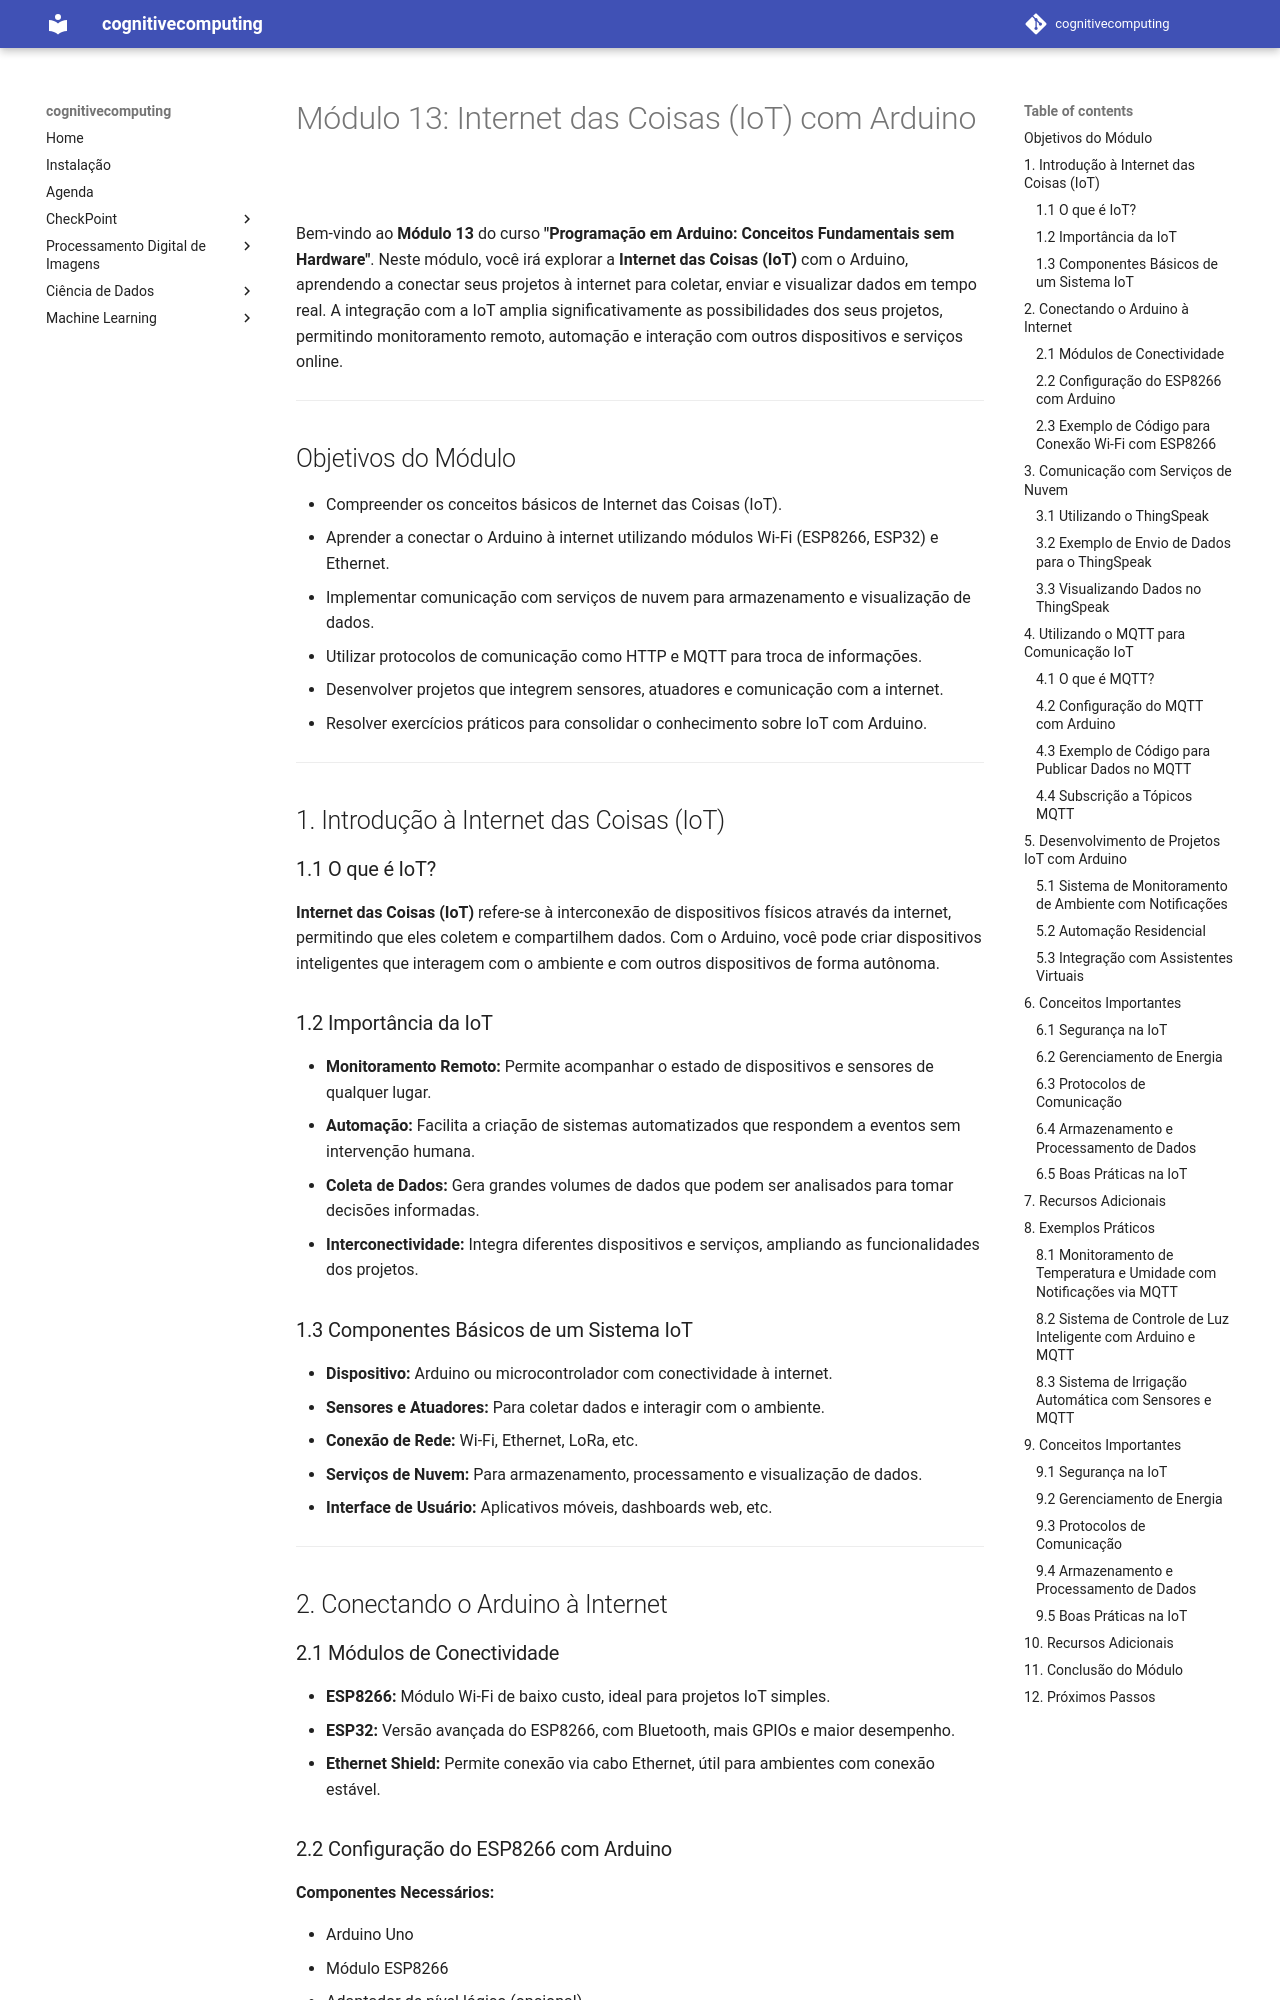

repository: arnaldojr/cognitivecomputing · page: aulas/iot/modulos/modulo13.html · generator: mkdocs

# Módulo 13: Internet das Coisas (IoT) com Arduino

Bem-vindo ao **Módulo 13** do curso **"Programação em Arduino: Conceitos Fundamentais sem Hardware"**. Neste módulo, você irá explorar a **Internet das Coisas (IoT)** com o Arduino, aprendendo a conectar seus projetos à internet para coletar, enviar e visualizar dados em tempo real. A integração com a IoT amplia significativamente as possibilidades dos seus projetos, permitindo monitoramento remoto, automação e interação com outros dispositivos e serviços online.

---

## Objetivos do Módulo

- Compreender os conceitos básicos de Internet das Coisas (IoT).
- Aprender a conectar o Arduino à internet utilizando módulos Wi-Fi (ESP8266, ESP32) e Ethernet.
- Implementar comunicação com serviços de nuvem para armazenamento e visualização de dados.
- Utilizar protocolos de comunicação como HTTP e MQTT para troca de informações.
- Desenvolver projetos que integrem sensores, atuadores e comunicação com a internet.
- Resolver exercícios práticos para consolidar o conhecimento sobre IoT com Arduino.

---

## 1. Introdução à Internet das Coisas (IoT)

### 1.1 O que é IoT?

**Internet das Coisas (IoT)** refere-se à interconexão de dispositivos físicos através da internet, permitindo que eles coletem e compartilhem dados. Com o Arduino, você pode criar dispositivos inteligentes que interagem com o ambiente e com outros dispositivos de forma autônoma.

### 1.2 Importância da IoT

- **Monitoramento Remoto:** Permite acompanhar o estado de dispositivos e sensores de qualquer lugar.
- **Automação:** Facilita a criação de sistemas automatizados que respondem a eventos sem intervenção humana.
- **Coleta de Dados:** Gera grandes volumes de dados que podem ser analisados para tomar decisões informadas.
- **Interconectividade:** Integra diferentes dispositivos e serviços, ampliando as funcionalidades dos projetos.

### 1.3 Componentes Básicos de um Sistema IoT

- **Dispositivo:** Arduino ou microcontrolador com conectividade à internet.
- **Sensores e Atuadores:** Para coletar dados e interagir com o ambiente.
- **Conexão de Rede:** Wi-Fi, Ethernet, LoRa, etc.
- **Serviços de Nuvem:** Para armazenamento, processamento e visualização de dados.
- **Interface de Usuário:** Aplicativos móveis, dashboards web, etc.

---

## 2. Conectando o Arduino à Internet

### 2.1 Módulos de Conectividade

- **ESP8266:** Módulo Wi-Fi de baixo custo, ideal para projetos IoT simples.
- **ESP32:** Versão avançada do ESP8266, com Bluetooth, mais GPIOs e maior desempenho.
- **Ethernet Shield:** Permite conexão via cabo Ethernet, útil para ambientes com conexão estável.
